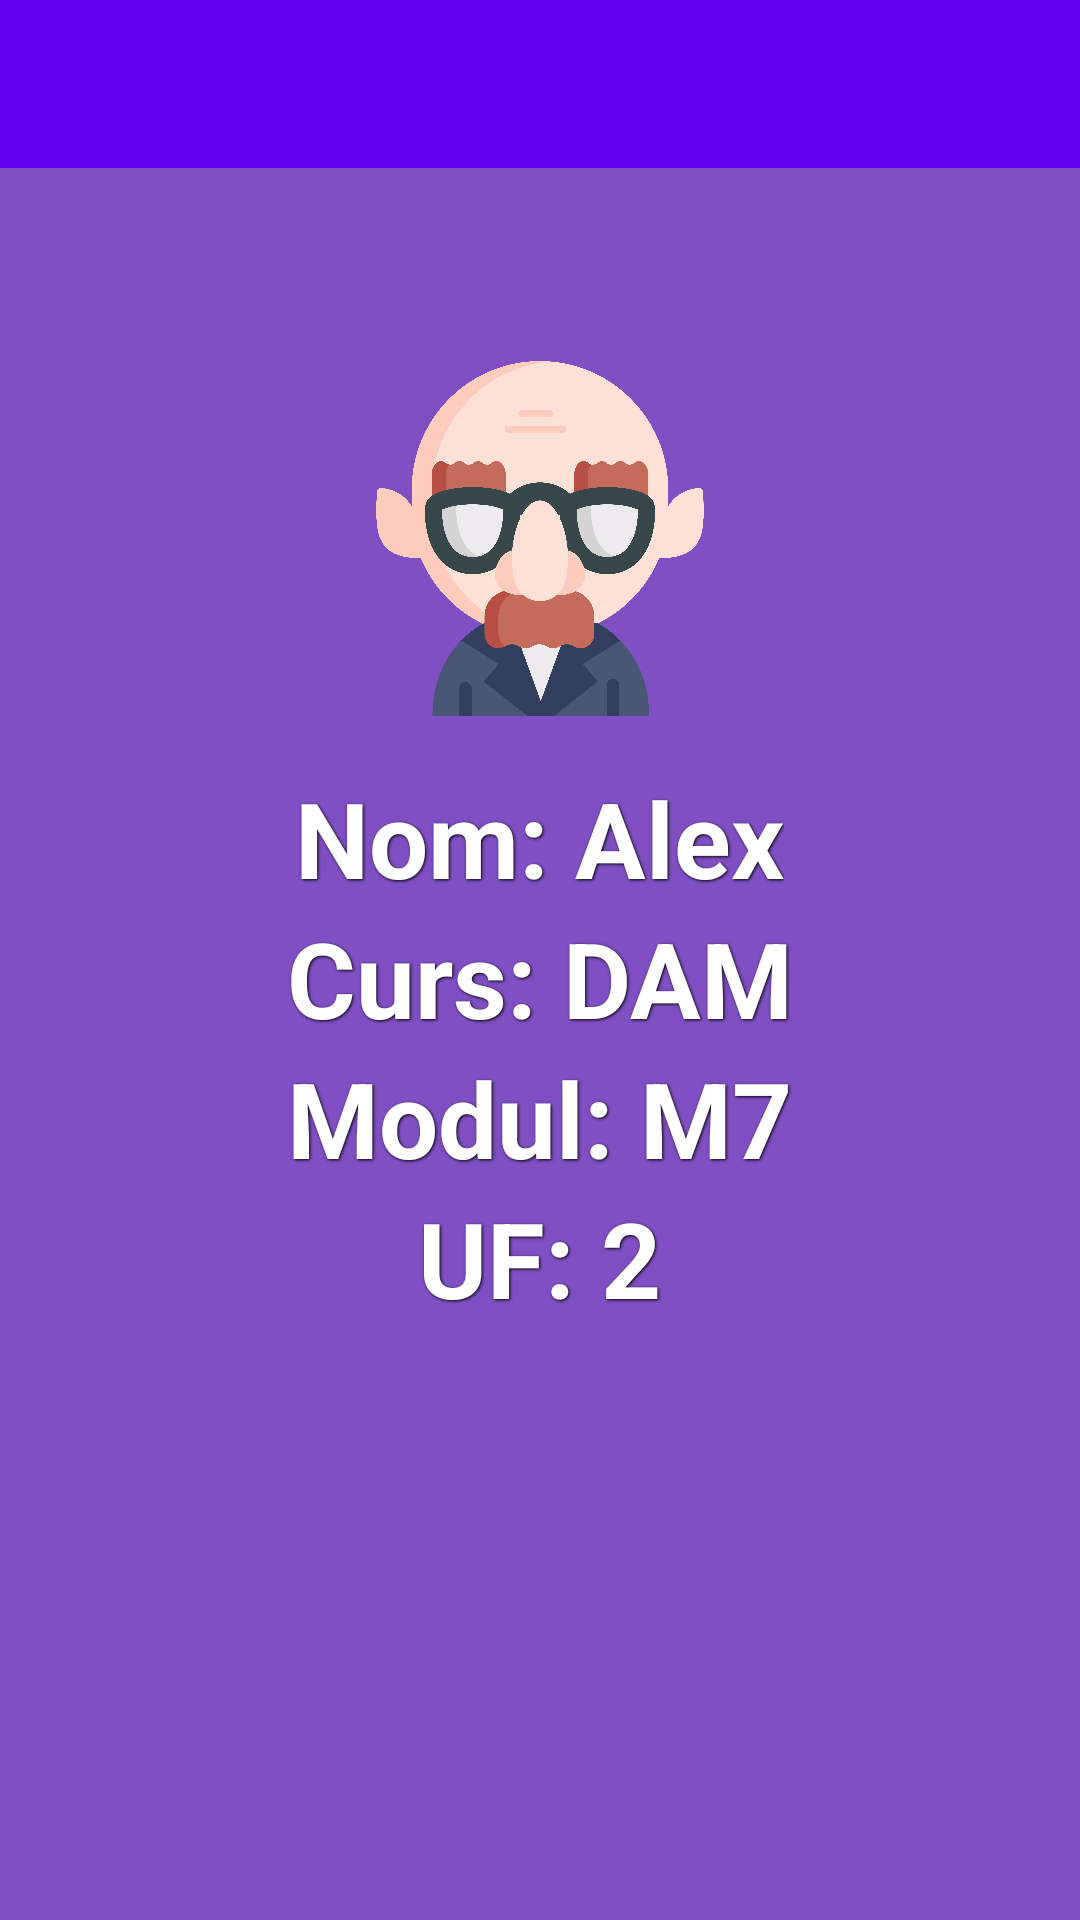

The Android layout XML behind this screen, and the referenced resources:
<!-- AndroidManifest.xml: application theme Theme.ToolBarProject -->
<!-- res/layout/activity_perfil_usuari.xml -->
<?xml version="1.0" encoding="utf-8"?>
<LinearLayout xmlns:android="http://schemas.android.com/apk/res/android"
  xmlns:tools="http://schemas.android.com/tools"
  android:layout_width="match_parent"
  android:layout_height="match_parent"
  android:background="#804fc4"
  android:gravity="center_horizontal"
  android:orientation="vertical"
  tools:context=".PerfilUsuari">

  <androidx.appcompat.widget.Toolbar
    android:id="@+id/toolbarPerfil"
    android:layout_width="match_parent"
    android:layout_height="wrap_content"
    android:background="?attr/colorPrimary"
    android:minHeight="?attr/actionBarSize"
    android:theme="?attr/actionBarTheme" />

  <ImageView
    android:id="@+id/imageView"
    android:layout_width="150sp"
    android:layout_height="150sp"
    android:layout_marginTop="50sp"
    android:src="@drawable/avatar" />

  <TextView
    android:id="@+id/textNom"
    android:layout_width="wrap_content"
    android:layout_height="wrap_content"
    android:shadowColor="@color/black"
    android:shadowDx="1"
    android:shadowDy="1"
    android:shadowRadius="2"
    android:text="Nom: Alex"
    android:textColor="@color/white"
    android:textSize="35sp"
    android:textStyle="bold" />

  <TextView
    android:id="@+id/textCurs"
    android:layout_width="wrap_content"
    android:layout_height="wrap_content"
    android:shadowColor="@color/black"
    android:shadowDx="1"
    android:shadowDy="1"
    android:shadowRadius="2"
    android:text="Curs: DAM"
    android:textColor="@color/white"
    android:textSize="35sp"
    android:textStyle="bold" />

  <TextView
    android:id="@+id/textUf"
    android:layout_width="wrap_content"
    android:layout_height="wrap_content"
    android:shadowColor="@color/black"
    android:shadowDx="1"
    android:shadowDy="1"
    android:shadowRadius="2"
    android:text="Modul: M7"
    android:textColor="@color/white"
    android:textSize="35sp"
    android:textStyle="bold" />

  <TextView
    android:id="@+id/textM0"
    android:layout_width="wrap_content"
    android:layout_height="wrap_content"
    android:shadowColor="@color/black"
    android:shadowDx="1"
    android:shadowDy="1"
    android:shadowRadius="2"
    android:text="UF: 2"
    android:textColor="@color/white"
    android:textSize="35sp"
    android:textStyle="bold" />

</LinearLayout>
<!-- resources referenced by this layout -->
<resources>
  <!-- drawable avatar: png bitmap (drawable, 241846 bytes) -->
  <style name="Theme.ToolBarProject" parent="Theme.MaterialComponents.DayNight.NoActionBar">
      
      <item name="colorPrimary">@color/purple_500</item>
      <item name="colorPrimaryVariant">@color/purple_700</item>
      <item name="colorOnPrimary">@color/white</item>
      
      <item name="colorSecondary">@color/teal_200</item>
      <item name="colorSecondaryVariant">@color/teal_700</item>
      <item name="colorOnSecondary">@color/black</item>
      
      <item name="android:statusBarColor">?attr/colorPrimaryVariant</item>
      
    </style>
  <!-- not gathered from this repository: default colours our renderer supplied (Android Studio template values) -->
  <color name="purple_500">#FF6200EE</color>
  <color name="purple_700">#FF3700B3</color>
  <color name="teal_200">#FF03DAC5</color>
  <color name="teal_700">#FF018786</color>
  <color name="black">#FF000000</color>
  <color name="white">#FFFFFFFF</color>
</resources>
